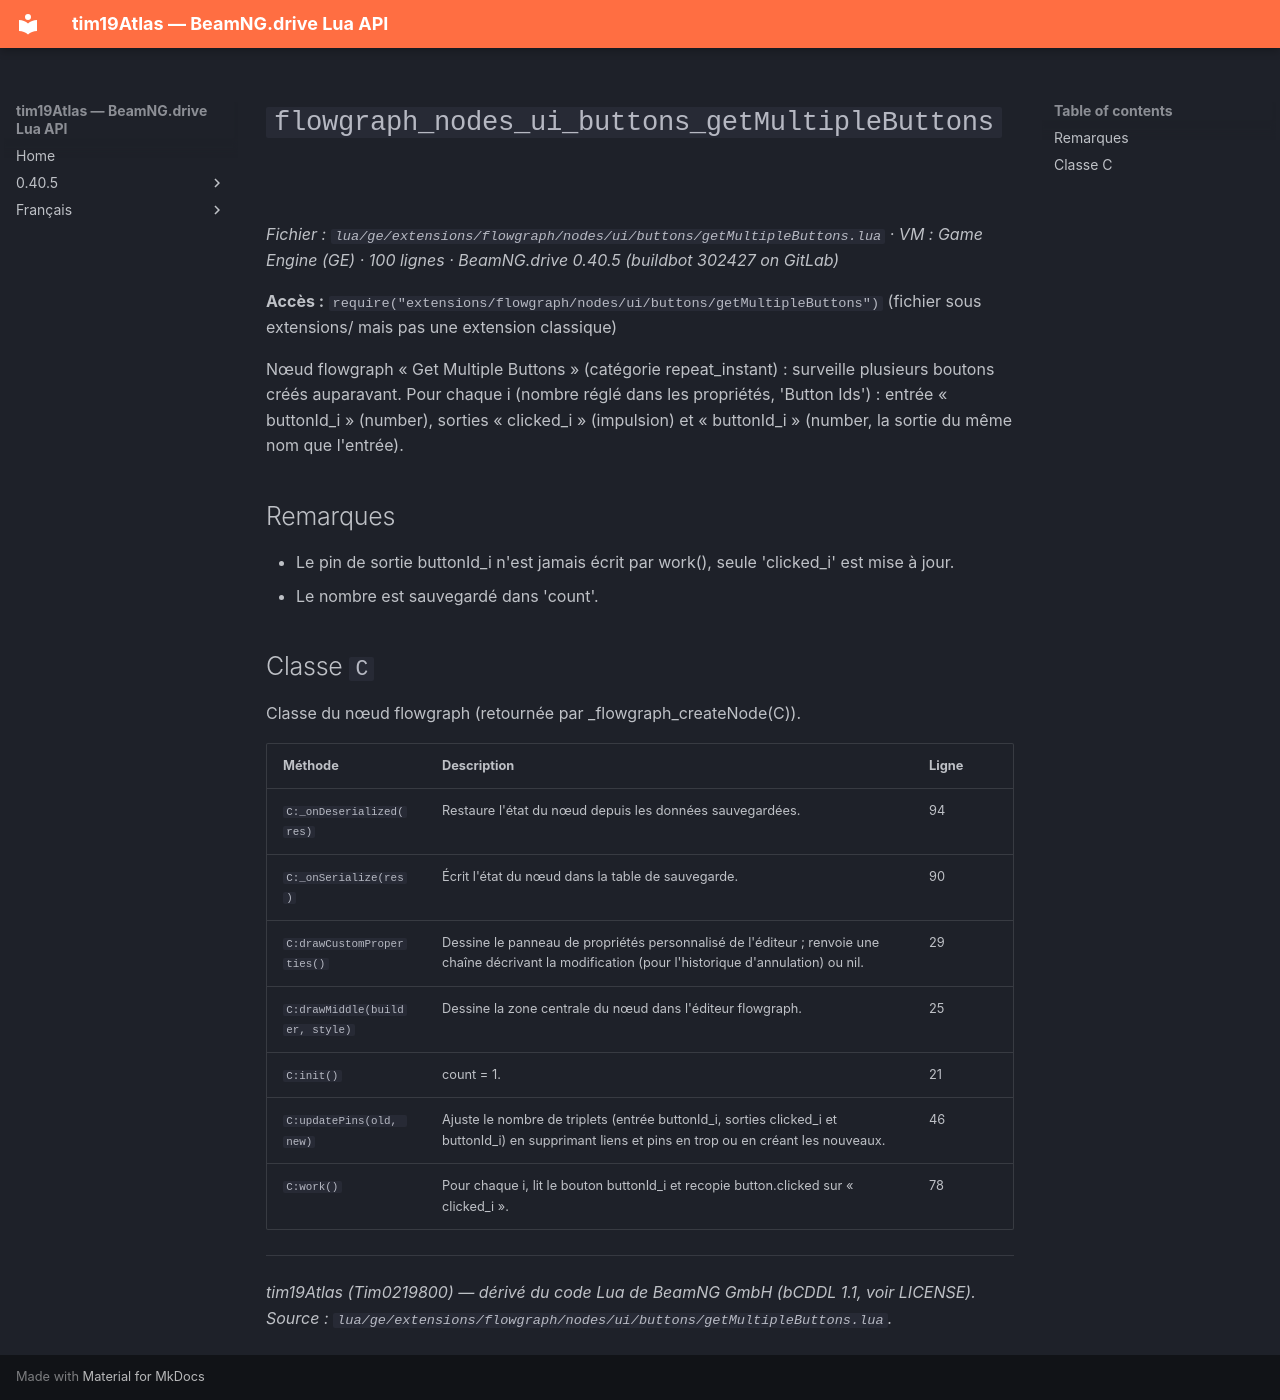

repository: Tim0219800/beamng-lua-atlas · page: fr/0.40.5/ge/extensions/flowgraph/nodes/ui/buttons/getMultipleButtons.html · generator: mkdocs

# `flowgraph_nodes_ui_buttons_getMultipleButtons`

*Fichier : `lua/ge/extensions/flowgraph/nodes/ui/buttons/getMultipleButtons.lua` · VM : Game Engine (GE) · 100 lignes · BeamNG.drive 0.40.5 (buildbot 302427 on GitLab)*

**Accès :** `require("extensions/flowgraph/nodes/ui/buttons/getMultipleButtons")` (fichier sous extensions/ mais pas une extension classique)

Nœud flowgraph « Get Multiple Buttons » (catégorie repeat_instant) : surveille plusieurs boutons créés auparavant. Pour chaque i (nombre réglé dans les propriétés, 'Button Ids') : entrée « buttonId_i » (number), sorties « clicked_i » (impulsion) et « buttonId_i » (number, la sortie du même nom que l'entrée).

## Remarques

- Le pin de sortie buttonId_i n'est jamais écrit par work(), seule 'clicked_i' est mise à jour.
- Le nombre est sauvegardé dans 'count'.

## Classe `C`

Classe du nœud flowgraph (retournée par _flowgraph_createNode(C)).

| Méthode | Description | Ligne |
|---|---|---|
| `C:_onDeserialized(res)` | Restaure l'état du nœud depuis les données sauvegardées. | 94 |
| `C:_onSerialize(res)` | Écrit l'état du nœud dans la table de sauvegarde. | 90 |
| `C:drawCustomProperties()` | Dessine le panneau de propriétés personnalisé de l'éditeur ; renvoie une chaîne décrivant la modification (pour l'historique d'annulation) ou nil. | 29 |
| `C:drawMiddle(builder, style)` | Dessine la zone centrale du nœud dans l'éditeur flowgraph. | 25 |
| `C:init()` | count = 1. | 21 |
| `C:updatePins(old, new)` | Ajuste le nombre de triplets (entrée buttonId_i, sorties clicked_i et buttonId_i) en supprimant liens et pins en trop ou en créant les nouveaux. | 46 |
| `C:work()` | Pour chaque i, lit le bouton buttonId_i et recopie button.clicked sur « clicked_i ». | 78 |

---
*tim19Atlas (Tim0219800) — dérivé du code Lua de BeamNG GmbH (bCDDL 1.1, voir LICENSE). Source : `lua/ge/extensions/flowgraph/nodes/ui/buttons/getMultipleButtons.lua`.*
